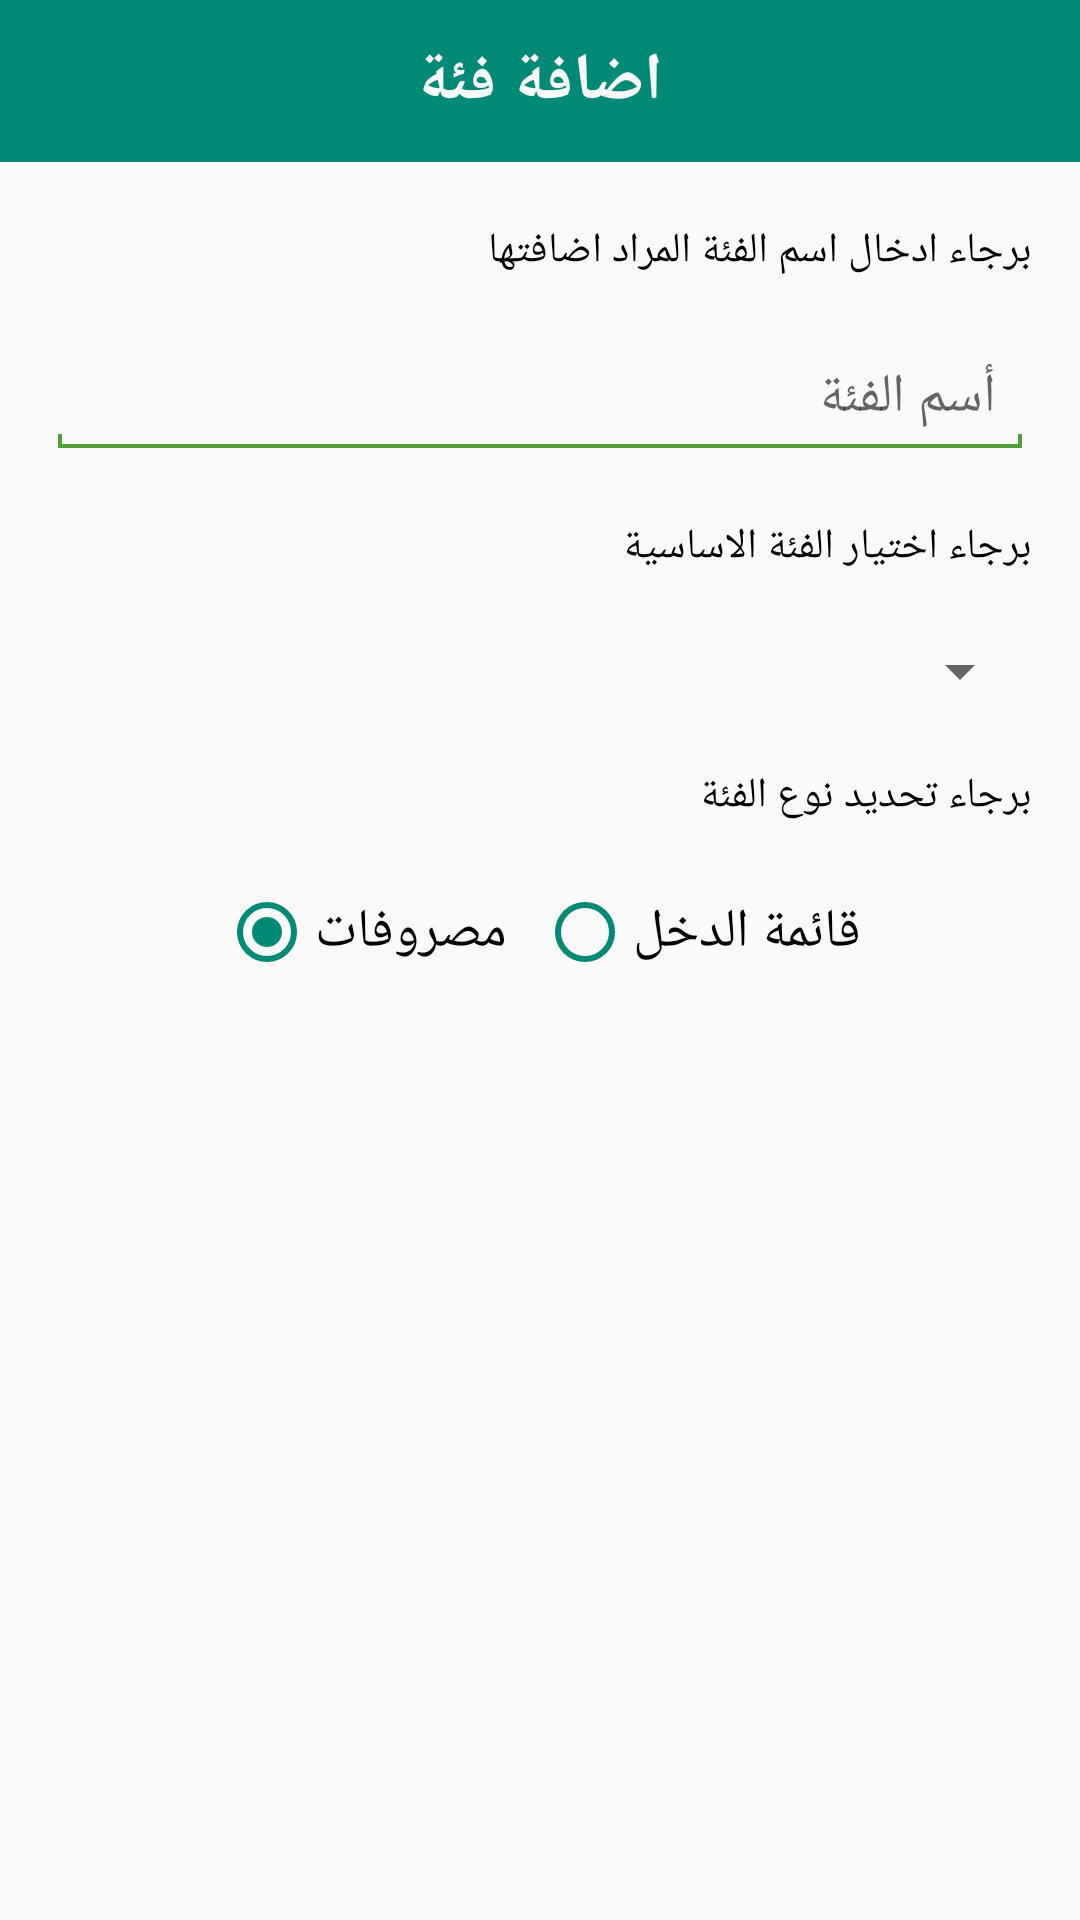

Layout XML and referenced resources for this Android screen:
<!-- AndroidManifest.xml: application theme Theme.AppCompat.Light.NoActionBar -->
<!-- res/layout/activity_add_category.xml -->
<?xml version="1.0" encoding="utf-8"?>
<RelativeLayout xmlns:android="http://schemas.android.com/apk/res/android"
    android:layout_width="match_parent"
    android:layout_height="match_parent">

    

    <RelativeLayout
        android:id="@+id/toolbar"
        android:layout_width="match_parent"
        android:layout_height="54dp"
        android:background="@color/green">

        <ImageView
            android:id="@+id/add"
            android:layout_width="wrap_content"
            android:layout_height="wrap_content"
            android:layout_centerVertical="true"
            android:layout_marginEnd="16dp"
            android:layout_marginStart="16dp"
            android:padding="5dp"
            android:src="@drawable/ic_check_white_24dp" />

        <TextView
            android:layout_width="wrap_content"
            android:layout_height="wrap_content"
            android:layout_centerInParent="true"
            android:text="@string/add_category"
            android:textColor="@color/white"
            android:textSize="22sp"
            android:textStyle="bold" />

        <ImageView
            android:id="@+id/close"
            android:layout_width="wrap_content"
            android:layout_height="wrap_content"
            android:layout_alignParentEnd="true"
            android:layout_centerVertical="true"
            android:layout_marginEnd="16dp"
            android:layout_marginStart="16dp"
            android:padding="5dp"
            android:src="@drawable/ic_clear_white_24dp" />


    </RelativeLayout>

    

    <TextView
        android:id="@+id/help_label1"
        android:layout_width="match_parent"
        android:layout_height="wrap_content"
        android:layout_below="@+id/toolbar"
        android:layout_marginEnd="16dp"
        android:layout_marginStart="16dp"
        android:layout_marginTop="20dp"
        android:text="@string/help_label1"
        android:textColor="@color/black" />

    <EditText
        android:id="@+id/name"
        android:layout_width="match_parent"
        android:layout_height="wrap_content"
        android:layout_below="@+id/help_label1"
        android:layout_marginEnd="16dp"
        android:layout_marginStart="16dp"
        android:layout_marginTop="20dp"
        android:background="@drawable/apptheme_textfield_activated_holo_light"
        android:ems="10"
        android:hint="@string/category_name"
        android:inputType="textPersonName" />

    

    <TextView
        android:id="@+id/help_label2"
        android:layout_width="match_parent"
        android:layout_height="wrap_content"
        android:layout_below="@+id/name"
        android:layout_marginEnd="16dp"
        android:layout_marginStart="16dp"
        android:layout_marginTop="20dp"
        android:text="@string/help_label2"
        android:textColor="@color/black" />

    <Spinner
        android:id="@+id/parent"
        android:layout_width="match_parent"
        android:layout_height="wrap_content"
        android:layout_below="@+id/help_label2"
        android:layout_marginEnd="16dp"
        android:layout_marginStart="16dp"
        android:layout_marginTop="20dp"
        android:gravity="end"
        android:prompt="@string/parent_category" />

    <TextView
        android:id="@+id/help_label3"
        android:layout_width="match_parent"
        android:layout_height="wrap_content"
        android:layout_below="@+id/parent"
        android:layout_marginEnd="16dp"
        android:layout_marginStart="16dp"
        android:layout_marginTop="20dp"
        android:text="@string/help_label3"
        android:textColor="@color/black" />

    

    <RadioGroup
        android:layout_width="wrap_content"
        android:layout_height="wrap_content"
        android:layout_below="@+id/help_label3"
        android:layout_centerHorizontal="true"
        android:layout_marginTop="20dp"
        android:orientation="horizontal">

        <RadioButton
            android:id="@+id/expense"
            android:layout_width="wrap_content"
            android:layout_height="wrap_content"
            android:layout_marginEnd="10dp"
            android:buttonTint="@color/green"
            android:checked="true"
            android:text="@string/expense"
            android:textColor="@color/black"
            android:textSize="18sp" />

        <RadioButton
            android:id="@+id/income"
            android:layout_width="wrap_content"
            android:layout_height="wrap_content"
            android:buttonTint="@color/green"
            android:text="@string/income"
            android:textColor="@color/black"
            android:textSize="18sp" />
    </RadioGroup>


</RelativeLayout>
<!-- resources referenced by this layout -->
<resources>
  <color name="black">#000</color>
  <color name="green">#008975</color>
  <color name="white">#F9F9F9</color>
  <string name="add_category">اضافة فئة</string>
  <string name="category_name">أسم الفئة</string>
  <string name="expense">مصروفات</string>
  <string name="help_label1">برجاء ادخال اسم الفئة المراد اضافتها</string>
  <string name="help_label2">برجاء اختيار الفئة الاساسية</string>
  <string name="help_label3">برجاء تحديد نوع الفئة</string>
  <string name="income">قائمة الدخل</string>
  <string name="parent_category">الفئة الاساسية</string>
</resources>
